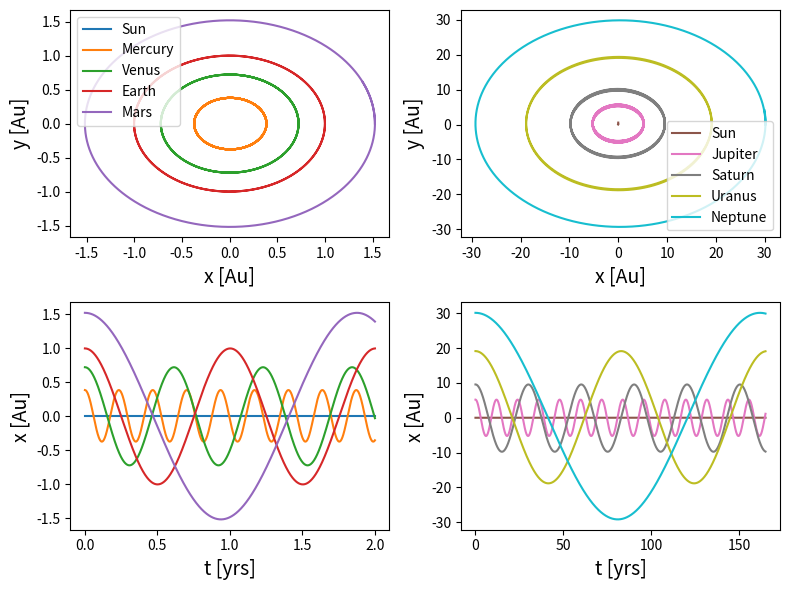

Python code for this plot:
# -*- coding: utf-8 -*-
"""
Created on Mon Nov 28 18:38:43 2022

[redacted]
"""

# -*- coding: utf-8 -*-


import numpy as np
from scipy.integrate import odeint
import matplotlib.pyplot as plt
import time
start_time = time.time()


#defintions

def year(n):
    return n*365*24*60*60

def acc(M,x1,x2,distance):
    G = 6.67e-11
    acc= G*M*(x2-x1)/np.abs((distance)**3)
    return acc




#function for odeint    
def pend(intial,t):


    
#empty array for accelerations
    accelerations_x=[]
    accelerations_y=[]

    


    #co-ordinates for x,y,z in 3 rows *(number of masses) columns
    coords= np.array([intial[0:int(N/5)],intial[int(N/5):int((2*N)/5)]])
                       

   
    
    for a in range(go):
        #finding the distance between each mass code
        distant=np.sqrt((coords[0,a]-coords[0,:])**2 + 
                        (coords[1,a]-coords[1,:])**2 )
        
        
   
   
        #acceleration in each plane for each mass

        acc_x= G*M_T[:]*(coords[0,:]-coords[0,a])/np.abs((distant)**3+1e-30)
        acc_y= G*M_T[:]*(coords[1,:]-coords[1,a])/np.abs((distant)**3+1e-30)



        accelerations_x.append(acc_x)
        accelerations_y.append(acc_y)

    
    #sum of acceleration for each body in each plane
    accelerations_x=np.sum(accelerations_x,axis=1)
    accelerations_y=np.sum(accelerations_y,axis=1)

    
   

    #velocity for return function
    vx=intial[int((2*N)/5) : int((3*N)/5)]
    vy=intial[int((3*N)/5) : int((4*N)/5)]


    
    #return list of values
    listp=[vx,vy,accelerations_x,accelerations_y,oppo]
    listp=np.array(np.concatenate( listp , axis=None ))

    
    return listp


#Astronomical unit
Au= 1.496e11
#parsec
pc=3.09e16
#Mass of the sun
M_s=1.99e30
#mass
M=1e24
L=1e9

###These values are the intial conditions for the system and number of bodies 
###in the system

#masses
M_i=[M_s,0.330*M,4.87*M,5.97*M,0.642*M]

#x-position
x=[0,57.9*L,108.2*L,149.6*L,228*L]

#y-position
y=[0,0,0,0,0]


#x-velocity
vx=[0,0,0,0,0]

#y-velocity
vy=[0,47.4e3,35e3,29.8e3,24.1e3]



intial=[x,y,vx,vy,M_i]
intial=np.array(np.concatenate( intial , axis=None ))



#time
t=np.linspace(0,year(2),1000)




intial=np.array(intial)
N=np.size(intial)
#mass values
M_T=intial[int(4*N/5):int(N)]
M_T=np.array(M_T)
go=int(N/5)
G = 6.67e-11

#mass dosen't change, return zero from function
oppo=np.size(M_T)
oppo=np.zeros(oppo)


#solution 
sol = odeint(pend, intial, t,atol=1e-10 ,rtol=1e-10)

#Astronomical unit
Au= 1.496e11
#parsec
pc=3.09e16
#Mass of the sun
M_s=1.99e30
#mass
M=1e24
L=1e9

###These values are the intial conditions for the system and number of bodies 
###in the system

#masses
M_i=[M_s,1898*M,568*M,86.8*M,102*M]

#x-position
x=[0,778.5*L,1432*L,2867*L,4514*L]

#y-position
y=[0,0,0,0,0]


#x-velocity
vx=[0,0,0,0,0]

#y-velocity
vy=[0,13.1e3,9.7e3,6.8e3,5.4e3]



intial=[x,y,vx,vy,M_i]
intial=np.array(np.concatenate( intial , axis=None ))



#time
t1=np.linspace(0,year(165),10000)


intial=np.array(intial)
N=np.size(intial)
#mass values
M_T=intial[int(4*N/5):int(N)]
M_T=np.array(M_T)
go=int(N/5)
G = 6.67e-11

#mass dosen't change, return zero from function
oppo=np.size(M_T)
oppo=np.zeros(oppo)

sol1 = odeint(pend, intial, t1,atol=1e-10 ,rtol=1e-10)



print("--- %s seconds ---" % (time.time() - start_time))

#%%

#plot subplot 

fig, ax=plt.subplots(2,2,figsize=(8,6))

#since N is the same for inner and outer planets code can be simplified


#Top figure, y against x for the two bodies


solar_system1=['Sun','Mercury',"Venus", 'Earth','Mars','Jupiter','Saturn','Uranus','Neptune']
solar_system2=['Sun','Jupiter','Saturn','Uranus','Neptune']
colour=['']

for m in range(int((N)/5)):
    ax[0,0].plot(sol[:, (m)]/Au, sol[:, (m+(int((N)/5)))]/Au ,'C'+str(m),label=solar_system1[m])
        
    ax[1,0].plot(t/year(1),sol[:, (m)]/Au ,'C'+str(m))


    ax[0,1].plot(sol1[:, (m)]/Au, sol1[:, (m+(int((N)/5)))]/Au ,'C'+str(m+5),label=solar_system2[m])
    
    ax[1,1].plot(t1/year(1),sol1[:, (m)]/Au,'C'+str(m+5))



ax[0,0].set_xlabel('x [Au]',fontsize=14)
ax[0,0].set_ylabel('y [Au]',fontsize=14)
ax[0,0].legend(loc='best')

ax[0,1].set_xlabel('x [Au]',fontsize=14)
ax[0,1].set_ylabel('y [Au]',fontsize=14)
ax[0,1].legend(loc='best')

ax[1,0].set_xlabel('t [yrs]',fontsize=14)
ax[1,0].set_ylabel('x [Au]',fontsize=14)


ax[1,1].set_xlabel('t [yrs]',fontsize=14)
ax[1,1].set_ylabel('x [Au]',fontsize=14)

plt.tight_layout()

